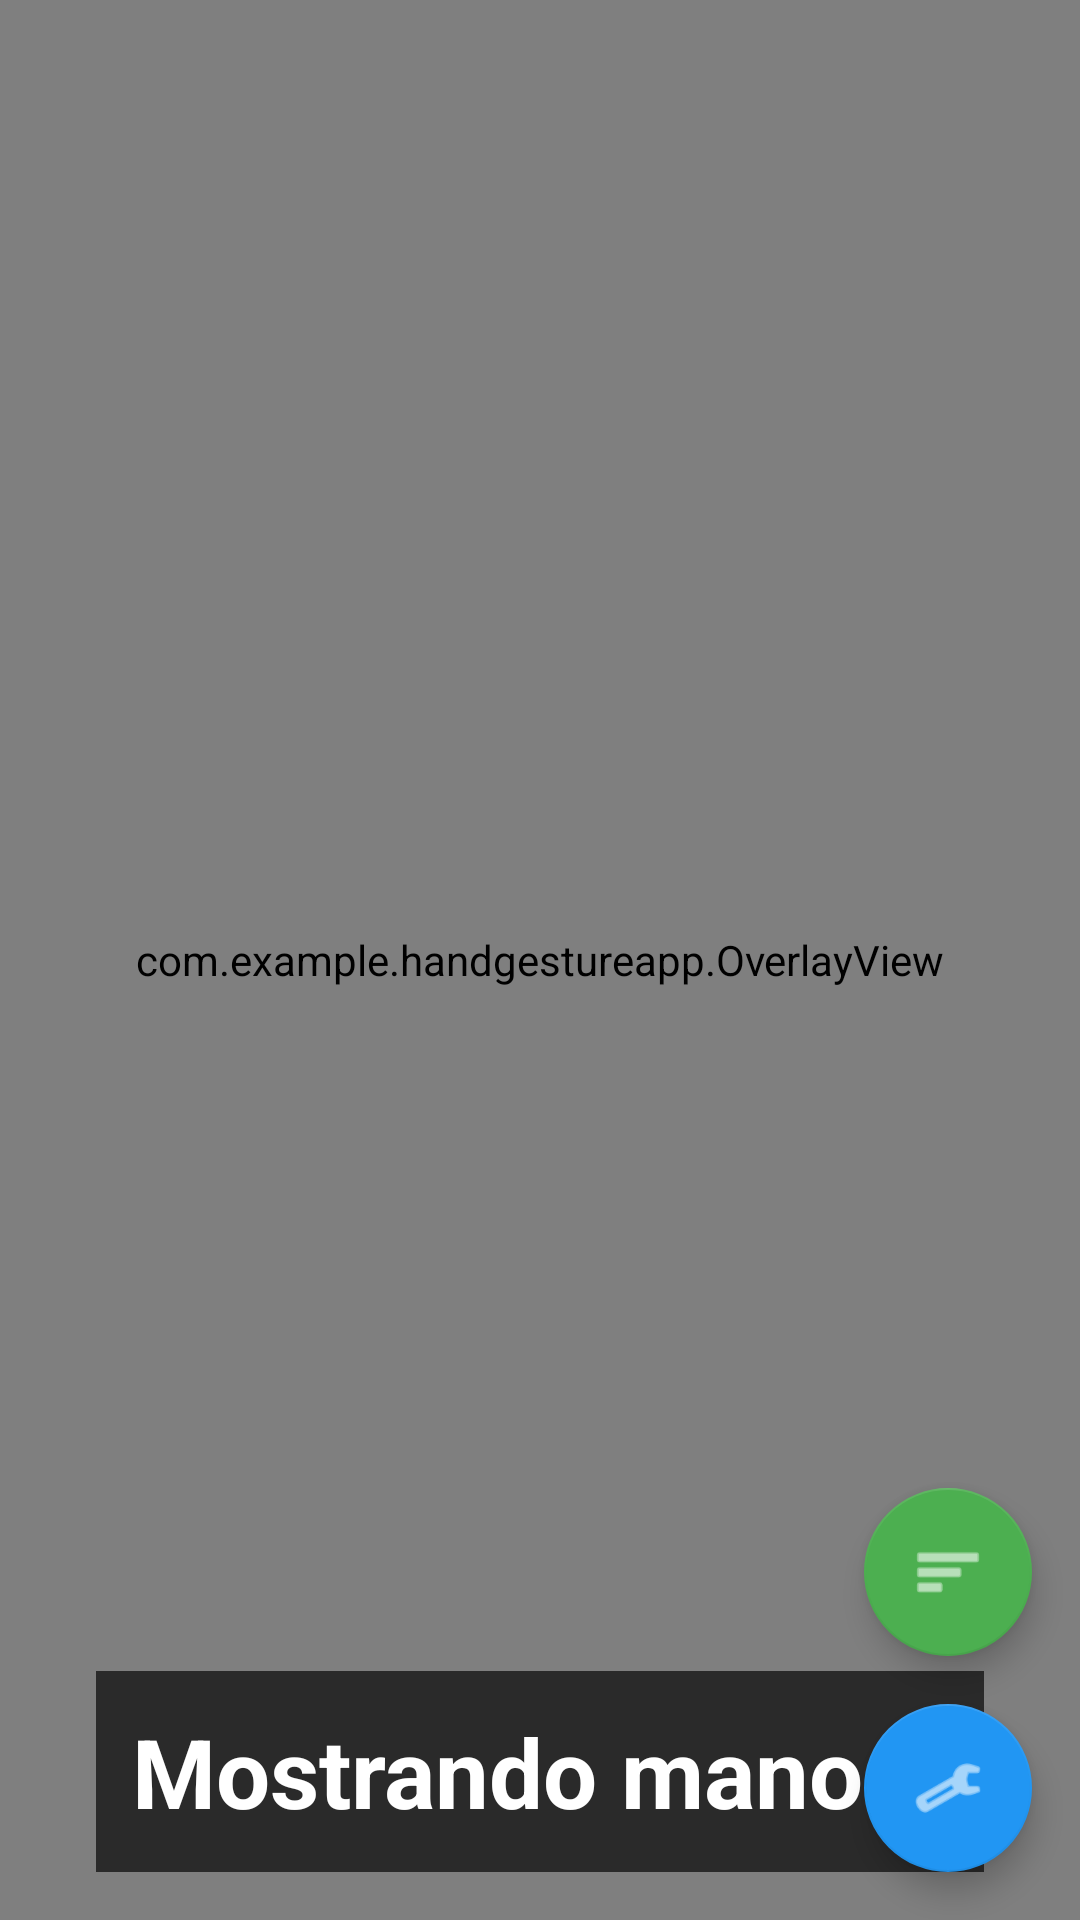

The Android layout XML behind this screen, and the referenced resources:
<!-- AndroidManifest.xml: application theme Theme.HandGestureApp -->
<!-- res/layout/activity_main.xml -->
<?xml version="1.0" encoding="utf-8"?>
<androidx.constraintlayout.widget.ConstraintLayout
    xmlns:android="http://schemas.android.com/apk/res/android"
    xmlns:app="http://schemas.android.com/apk/res-auto"
    android:layout_width="match_parent"
    android:layout_height="match_parent"
    android:background="#000000">

    <androidx.camera.view.PreviewView
        android:id="@+id/previewView"
        android:layout_width="0dp"
        android:layout_height="0dp"
        app:layout_constraintTop_toTopOf="parent"
        app:layout_constraintBottom_toBottomOf="parent"
        app:layout_constraintStart_toStartOf="parent"
        app:layout_constraintEnd_toEndOf="parent" />

    
    <com.example.handgestureapp.OverlayView
        android:id="@+id/overlayView"
        android:layout_width="0dp"
        android:layout_height="0dp"
        app:layout_constraintTop_toTopOf="parent"
        app:layout_constraintBottom_toBottomOf="parent"
        app:layout_constraintStart_toStartOf="parent"
        app:layout_constraintEnd_toEndOf="parent" />

    
    <TextView
        android:id="@+id/tvGesture"
        android:layout_width="wrap_content"
        android:layout_height="wrap_content"
        android:text="Mostrando mano..."
        android:textSize="32sp"
        android:textColor="#FFFFFF"
        android:textStyle="bold"
        android:background="#AA000000"
        android:padding="12dp"
        android:layout_margin="16dp"
        app:layout_constraintBottom_toBottomOf="parent"
        app:layout_constraintStart_toStartOf="parent"
        app:layout_constraintEnd_toEndOf="parent" />

    <com.google.android.material.floatingactionbutton.FloatingActionButton
        android:id="@+id/fabDashboard"
        android:layout_width="wrap_content"
        android:layout_height="wrap_content"
        android:layout_marginEnd="16dp"
        android:layout_marginBottom="88dp"
        android:contentDescription="Dashboard"
        android:src="@android:drawable/ic_menu_sort_by_size"
        app:backgroundTint="#4CAF50"
        app:layout_constraintBottom_toBottomOf="parent"
        app:layout_constraintEnd_toEndOf="parent" />

    <com.google.android.material.floatingactionbutton.FloatingActionButton
        android:id="@+id/fabSettings"
        android:layout_width="wrap_content"
        android:layout_height="wrap_content"
        android:layout_marginEnd="16dp"
        android:layout_marginBottom="16dp"
        android:contentDescription="Configuración"
        android:src="@android:drawable/ic_menu_manage"
        app:backgroundTint="#2196F3"
        app:layout_constraintBottom_toBottomOf="parent"
        app:layout_constraintEnd_toEndOf="parent" />

</androidx.constraintlayout.widget.ConstraintLayout>
<!-- resources referenced by this layout -->
<resources>
  <style name="Theme.HandGestureApp" parent="Theme.MaterialComponents.DayNight.NoActionBar">
          <item name="colorPrimary">#2196F3</item>
          <item name="colorPrimaryVariant">#1976D2</item>
          <item name="colorOnPrimary">#FFFFFF</item>
          <item name="colorSecondary">#4CAF50</item>
          <item name="colorOnSecondary">#FFFFFF</item>
          <item name="android:statusBarColor">?attr/colorPrimaryVariant</item>
      </style>
</resources>
